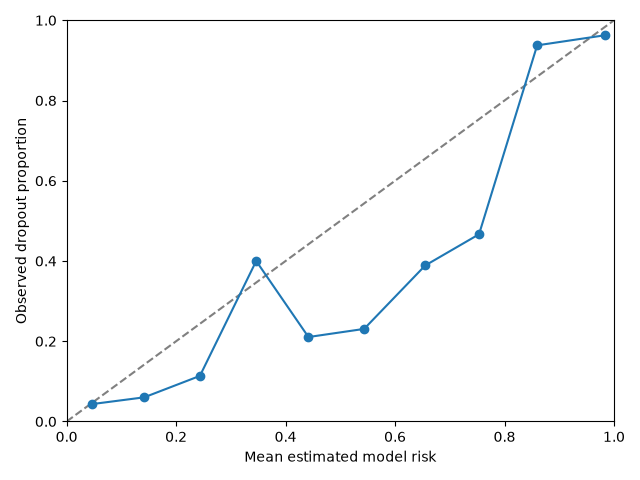

The table this chart was drawn from, first rows:
bin, lower, upper, n, mean_probability, outcome_rate
0, 0.0, 0.1, 161, 0.04701, 0.04348
1, 0.1, 0.2, 83, 0.1418, 0.06024
2, 0.2, 0.3, 44, 0.2435, 0.1136
3, 0.3, 0.4, 15, 0.3463, 0.4
4, 0.4, 0.5, 19, 0.4418, 0.2105
5, 0.5, 0.6, 13, 0.5435, 0.2308
6, 0.6, 0.7, 18, 0.6551, 0.3889
7, 0.7, 0.8, 15, 0.7534, 0.4667
8, 0.8, 0.9, 16, 0.8596, 0.9375
9, 0.9, 1.0, 160, 0.9827, 0.9625
